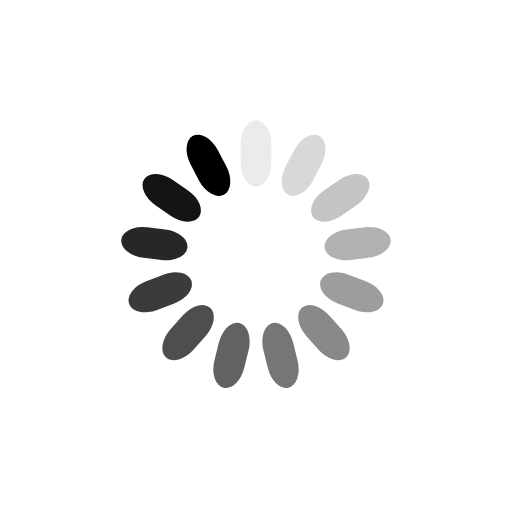
t = 0.00 s
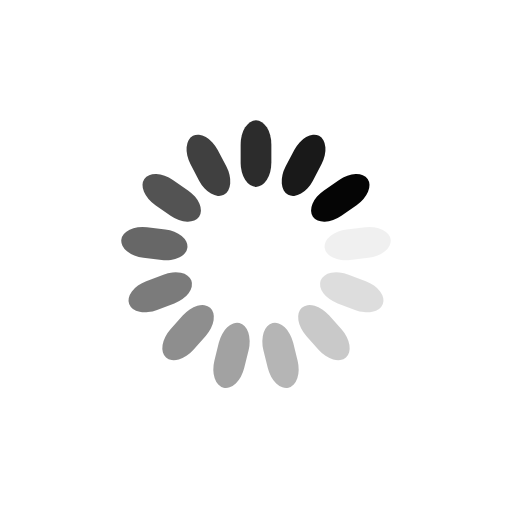
t = 0.25 s
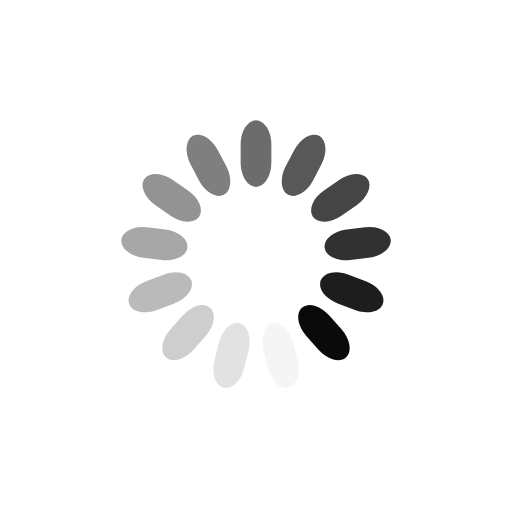
t = 0.50 s
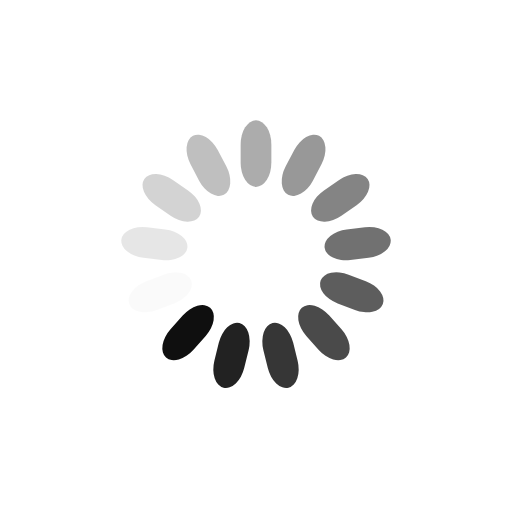
t = 0.75 s

The animated SVG that drew these frames (rendered in a browser with its animation timeline set to each time). Animation: 13 SMIL elements (animate=13); one cycle of 1.00 s, repeats indefinitely.

<svg class="lds-spinner" width="42px"  height="42px"  xmlns="http://www.w3.org/2000/svg" xmlns:xlink="http://www.w3.org/1999/xlink" viewBox="0 0 100 100" preserveAspectRatio="xMidYMid" style="background: rgba(0, 0, 0, 0) none repeat scroll 0% 0%;"><g transform="rotate(0 50 50)">
  <rect x="47" y="23.5" rx="9.4" ry="4.7" width="6" height="13">
    <animate attributeName="opacity" values="1;0" keyTimes="0;1" dur="1s" begin="-0.9230769230769231s" repeatCount="indefinite"></animate>
  </rect>
</g><g transform="rotate(27.692307692307693 50 50)">
  <rect x="47" y="23.5" rx="9.4" ry="4.7" width="6" height="13">
    <animate attributeName="opacity" values="1;0" keyTimes="0;1" dur="1s" begin="-0.8461538461538461s" repeatCount="indefinite"></animate>
  </rect>
</g><g transform="rotate(55.38461538461539 50 50)">
  <rect x="47" y="23.5" rx="9.4" ry="4.7" width="6" height="13">
    <animate attributeName="opacity" values="1;0" keyTimes="0;1" dur="1s" begin="-0.7692307692307693s" repeatCount="indefinite"></animate>
  </rect>
</g><g transform="rotate(83.07692307692308 50 50)">
  <rect x="47" y="23.5" rx="9.4" ry="4.7" width="6" height="13">
    <animate attributeName="opacity" values="1;0" keyTimes="0;1" dur="1s" begin="-0.6923076923076923s" repeatCount="indefinite"></animate>
  </rect>
</g><g transform="rotate(110.76923076923077 50 50)">
  <rect x="47" y="23.5" rx="9.4" ry="4.7" width="6" height="13">
    <animate attributeName="opacity" values="1;0" keyTimes="0;1" dur="1s" begin="-0.6153846153846154s" repeatCount="indefinite"></animate>
  </rect>
</g><g transform="rotate(138.46153846153845 50 50)">
  <rect x="47" y="23.5" rx="9.4" ry="4.7" width="6" height="13">
    <animate attributeName="opacity" values="1;0" keyTimes="0;1" dur="1s" begin="-0.5384615384615384s" repeatCount="indefinite"></animate>
  </rect>
</g><g transform="rotate(166.15384615384616 50 50)">
  <rect x="47" y="23.5" rx="9.4" ry="4.7" width="6" height="13">
    <animate attributeName="opacity" values="1;0" keyTimes="0;1" dur="1s" begin="-0.46153846153846156s" repeatCount="indefinite"></animate>
  </rect>
</g><g transform="rotate(193.84615384615384 50 50)">
  <rect x="47" y="23.5" rx="9.4" ry="4.7" width="6" height="13">
    <animate attributeName="opacity" values="1;0" keyTimes="0;1" dur="1s" begin="-0.38461538461538464s" repeatCount="indefinite"></animate>
  </rect>
</g><g transform="rotate(221.53846153846155 50 50)">
  <rect x="47" y="23.5" rx="9.4" ry="4.7" width="6" height="13">
    <animate attributeName="opacity" values="1;0" keyTimes="0;1" dur="1s" begin="-0.3076923076923077s" repeatCount="indefinite"></animate>
  </rect>
</g><g transform="rotate(249.23076923076923 50 50)">
  <rect x="47" y="23.5" rx="9.4" ry="4.7" width="6" height="13">
    <animate attributeName="opacity" values="1;0" keyTimes="0;1" dur="1s" begin="-0.23076923076923078s" repeatCount="indefinite"></animate>
  </rect>
</g><g transform="rotate(276.9230769230769 50 50)">
  <rect x="47" y="23.5" rx="9.4" ry="4.7" width="6" height="13">
    <animate attributeName="opacity" values="1;0" keyTimes="0;1" dur="1s" begin="-0.15384615384615385s" repeatCount="indefinite"></animate>
  </rect>
</g><g transform="rotate(304.61538461538464 50 50)">
  <rect x="47" y="23.5" rx="9.4" ry="4.7" width="6" height="13">
    <animate attributeName="opacity" values="1;0" keyTimes="0;1" dur="1s" begin="-0.07692307692307693s" repeatCount="indefinite"></animate>
  </rect>
</g><g transform="rotate(332.3076923076923 50 50)">
  <rect x="47" y="23.5" rx="9.4" ry="4.7" width="6" height="13">
    <animate attributeName="opacity" values="1;0" keyTimes="0;1" dur="1s" begin="0s" repeatCount="indefinite"></animate>
  </rect>
</g></svg>
